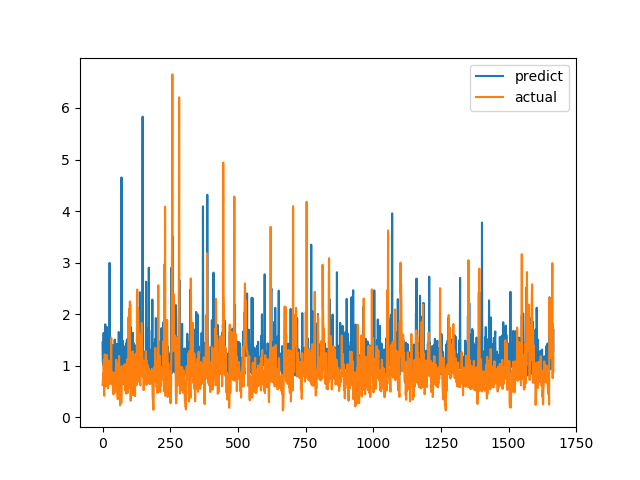

The data file committed next to this chart (first rows):
predict, actual
1.449, 0.6238
1.077, 0.6915
1.025, 0.8558
1.197, 0.7094
1.636, 1.015
0.9379, 1.116
1.398, 0.4183
1.237, 1.002
1.363, 1.219
1.575, 1.143
1.803, 0.6528
1.069, 0.6747
0.8804, 0.601
1.22, 0.6695
1.271, 0.6538
0.9659, 0.7814
1.75, 1.206
1.412, 0.8469
0.8997, 0.8286
1.062, 0.6482
1.095, 0.5624
1.246, 0.7183
0.8671, 1.1
0.9524, 0.9542
0.841, 0.729
1.167, 0.6694
2.995, 0.8631
1.166, 0.6465
1.093, 0.8223
1.316, 0.9236
1.169, 0.8301
0.8133, 1.067
1.008, 1.546
1.269, 0.6827
1.223, 0.6386
0.9601, 0.6464
1.406, 0.6881
1.096, 0.7274
0.8771, 0.65
0.9048, 0.8694
0.9086, 0.4409
1.148, 0.4519
0.8683, 0.7575
1.022, 0.4952
1.047, 0.6851
1.505, 0.7244
1.277, 0.8654
1.255, 0.74
1.257, 0.8071
0.9346, 0.8204
0.9919, 1.114
1.078, 1.109
1.425, 0.4751
1.172, 1.039
1.174, 0.9458
1.184, 0.7878
1.067, 0.3505
1.022, 0.9368
0.8627, 0.9868
0.982, 0.647
... 1,607 more rows
